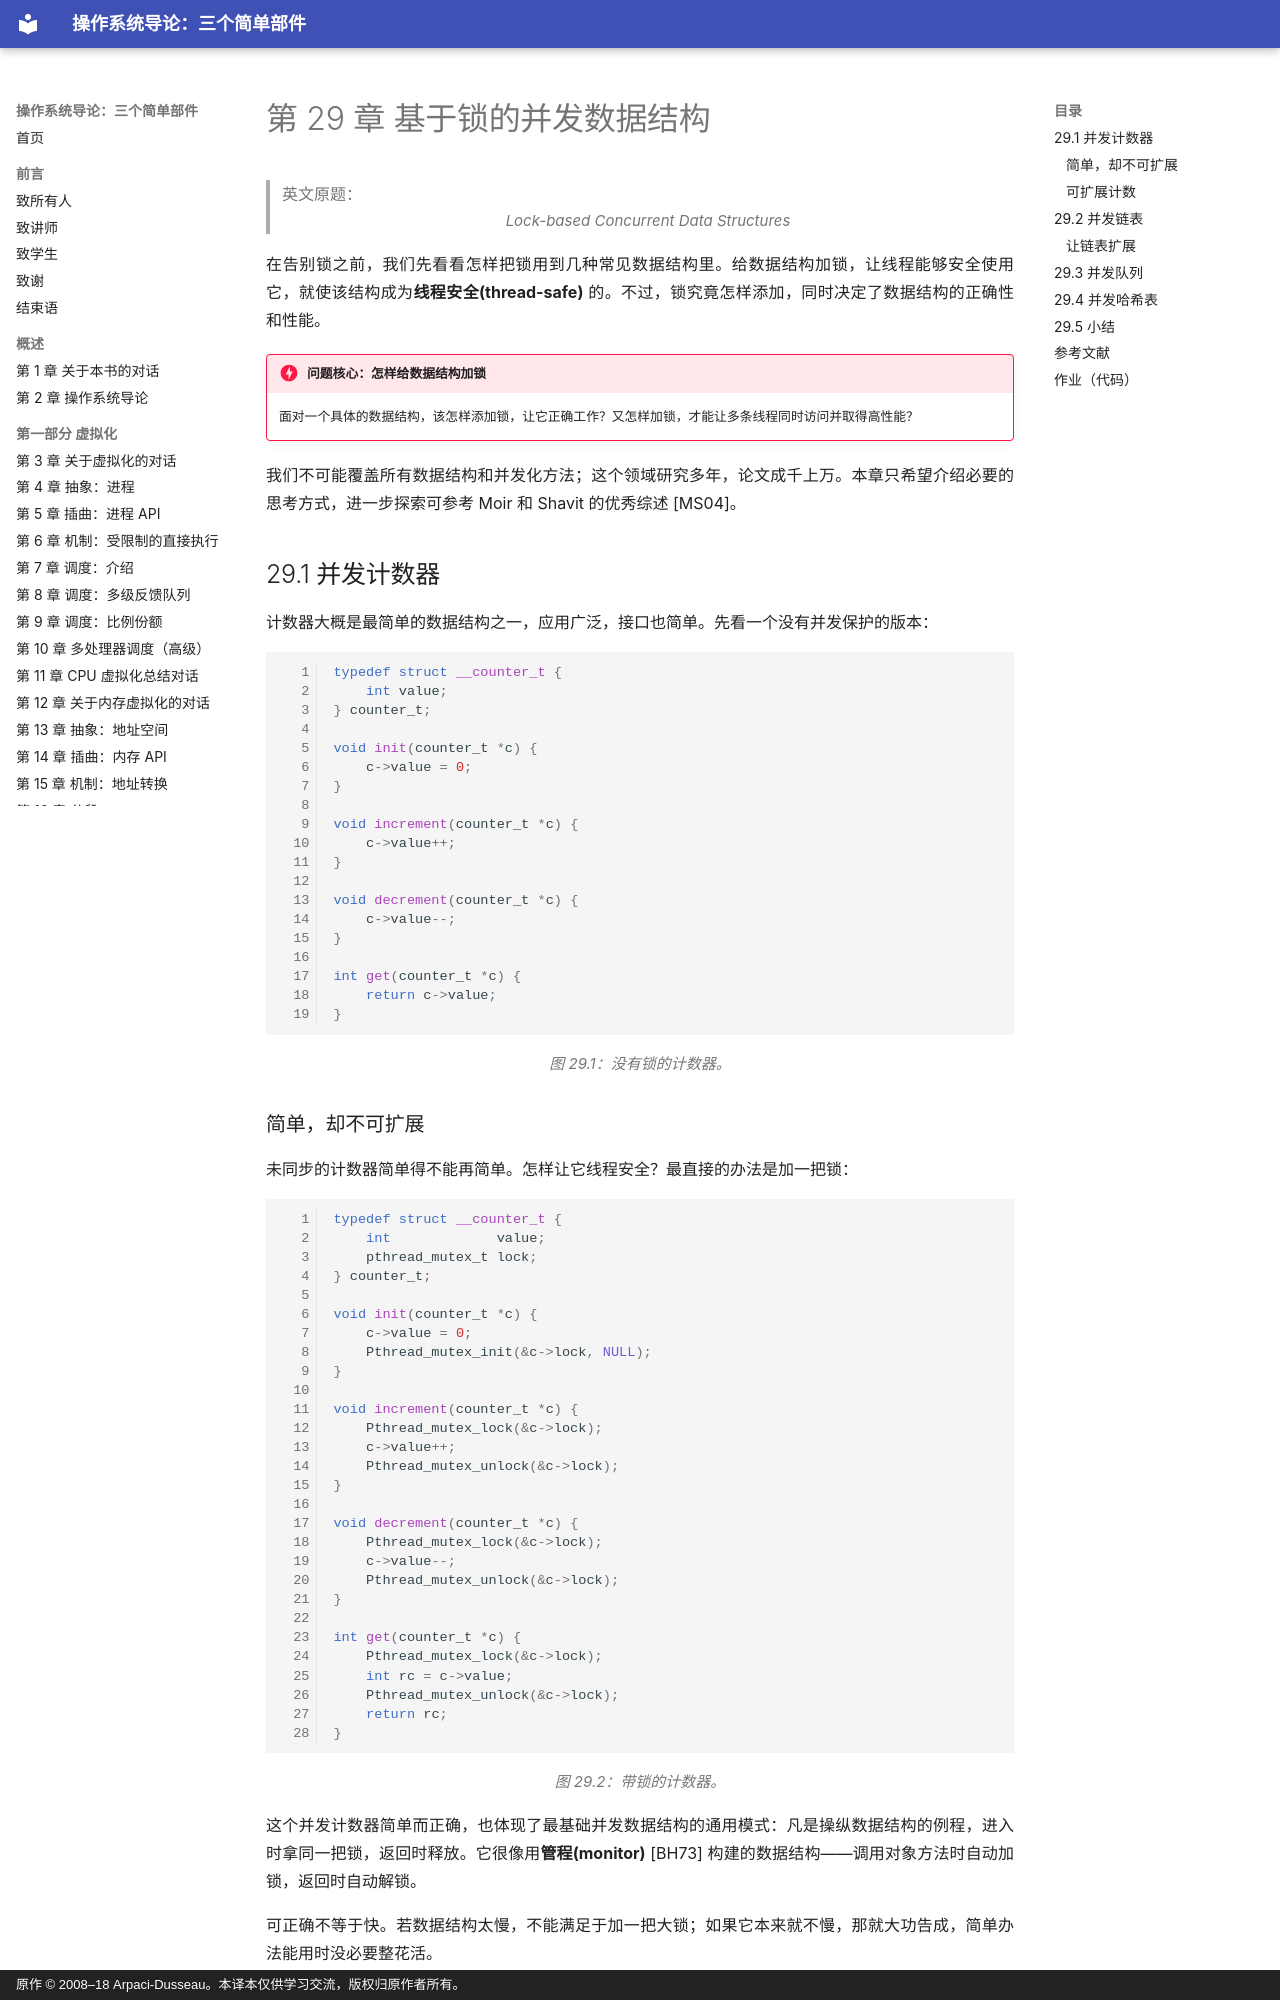

repository: wdwkmooop/ostep-zn · page: 29-lock-based-concurrent-data-structures.html · generator: mkdocs · copyright: 原作 © 2008–18 Arpaci-Dusseau。本译本仅供学习交流，版权归原作者所有。

# 第 29 章 基于锁的并发数据结构

> 英文原题：*Lock-based Concurrent Data Structures*

在告别锁之前，我们先看看怎样把锁用到几种常见数据结构里。给数据结构加锁，让线程能够安全使用它，就使该结构成为**线程安全(thread-safe)** 的。不过，锁究竟怎样添加，同时决定了数据结构的正确性和性能。

!!! danger "问题核心：怎样给数据结构加锁"
    面对一个具体的数据结构，该怎样添加锁，让它正确工作？又怎样加锁，才能让多条线程同时访问并取得高性能？

我们不可能覆盖所有数据结构和并发化方法；这个领域研究多年，论文成千上万。本章只希望介绍必要的思考方式，进一步探索可参考 Moir 和 Shavit 的优秀综述 [MS04]。

## 29.1 并发计数器

计数器大概是最简单的数据结构之一，应用广泛，接口也简单。先看一个没有并发保护的版本：

```c linenums="1"
typedef struct __counter_t {
    int value;
} counter_t;

void init(counter_t *c) {
    c->value = 0;
}

void increment(counter_t *c) {
    c->value++;
}

void decrement(counter_t *c) {
    c->value--;
}

int get(counter_t *c) {
    return c->value;
}
```

*图 29.1：没有锁的计数器。*

### 简单，却不可扩展

未同步的计数器简单得不能再简单。怎样让它线程安全？最直接的办法是加一把锁：

```c linenums="1"
typedef struct __counter_t {
    int             value;
    pthread_mutex_t lock;
} counter_t;

void init(counter_t *c) {
    c->value = 0;
    Pthread_mutex_init(&c->lock, NULL);
}

void increment(counter_t *c) {
    Pthread_mutex_lock(&c->lock);
    c->value++;
    Pthread_mutex_unlock(&c->lock);
}

void decrement(counter_t *c) {
    Pthread_mutex_lock(&c->lock);
    c->value--;
    Pthread_mutex_unlock(&c->lock);
}

int get(counter_t *c) {
    Pthread_mutex_lock(&c->lock);
    int rc = c->value;
    Pthread_mutex_unlock(&c->lock);
    return rc;
}
```

*图 29.2：带锁的计数器。*

这个并发计数器简单而正确，也体现了最基础并发数据结构的通用模式：凡是操纵数据结构的例程，进入时拿同一把锁，返回时释放。它很像用**管程(monitor)** [BH73] 构建的数据结构——调用对象方法时自动加锁，返回时自动解锁。

可正确不等于快。若数据结构太慢，不能满足于加一把大锁；如果它本来就不慢，那就大功告成，简单办法能用时没必要整花活。

为测量简单方案的开销，让每条线程把共享计数器更新一百万次，并把活动线程数从 1 增至 4。实验机器是一台配有四个 2.7 GHz Intel i5 CPU 的 iMac。

![图 29.3 传统计数器与近似计数器的性能](assets/figures/ch29/fig29.3.png)

*图 29.3：传统计数器与近似计数器的性能。*

图中上方“Precise”曲线说明，同步计数器的扩展性很糟：单线程完成一百万次更新只需约 0.03 秒，两条线程各更新一百万次却要超过 5 秒，线程越多越惨。理想状态下，多处理器上的多条线程应和单处理器上的单线程一样快；更多工作并行完成，总耗时不增加，这叫**完美扩展(perfect scaling)**。
